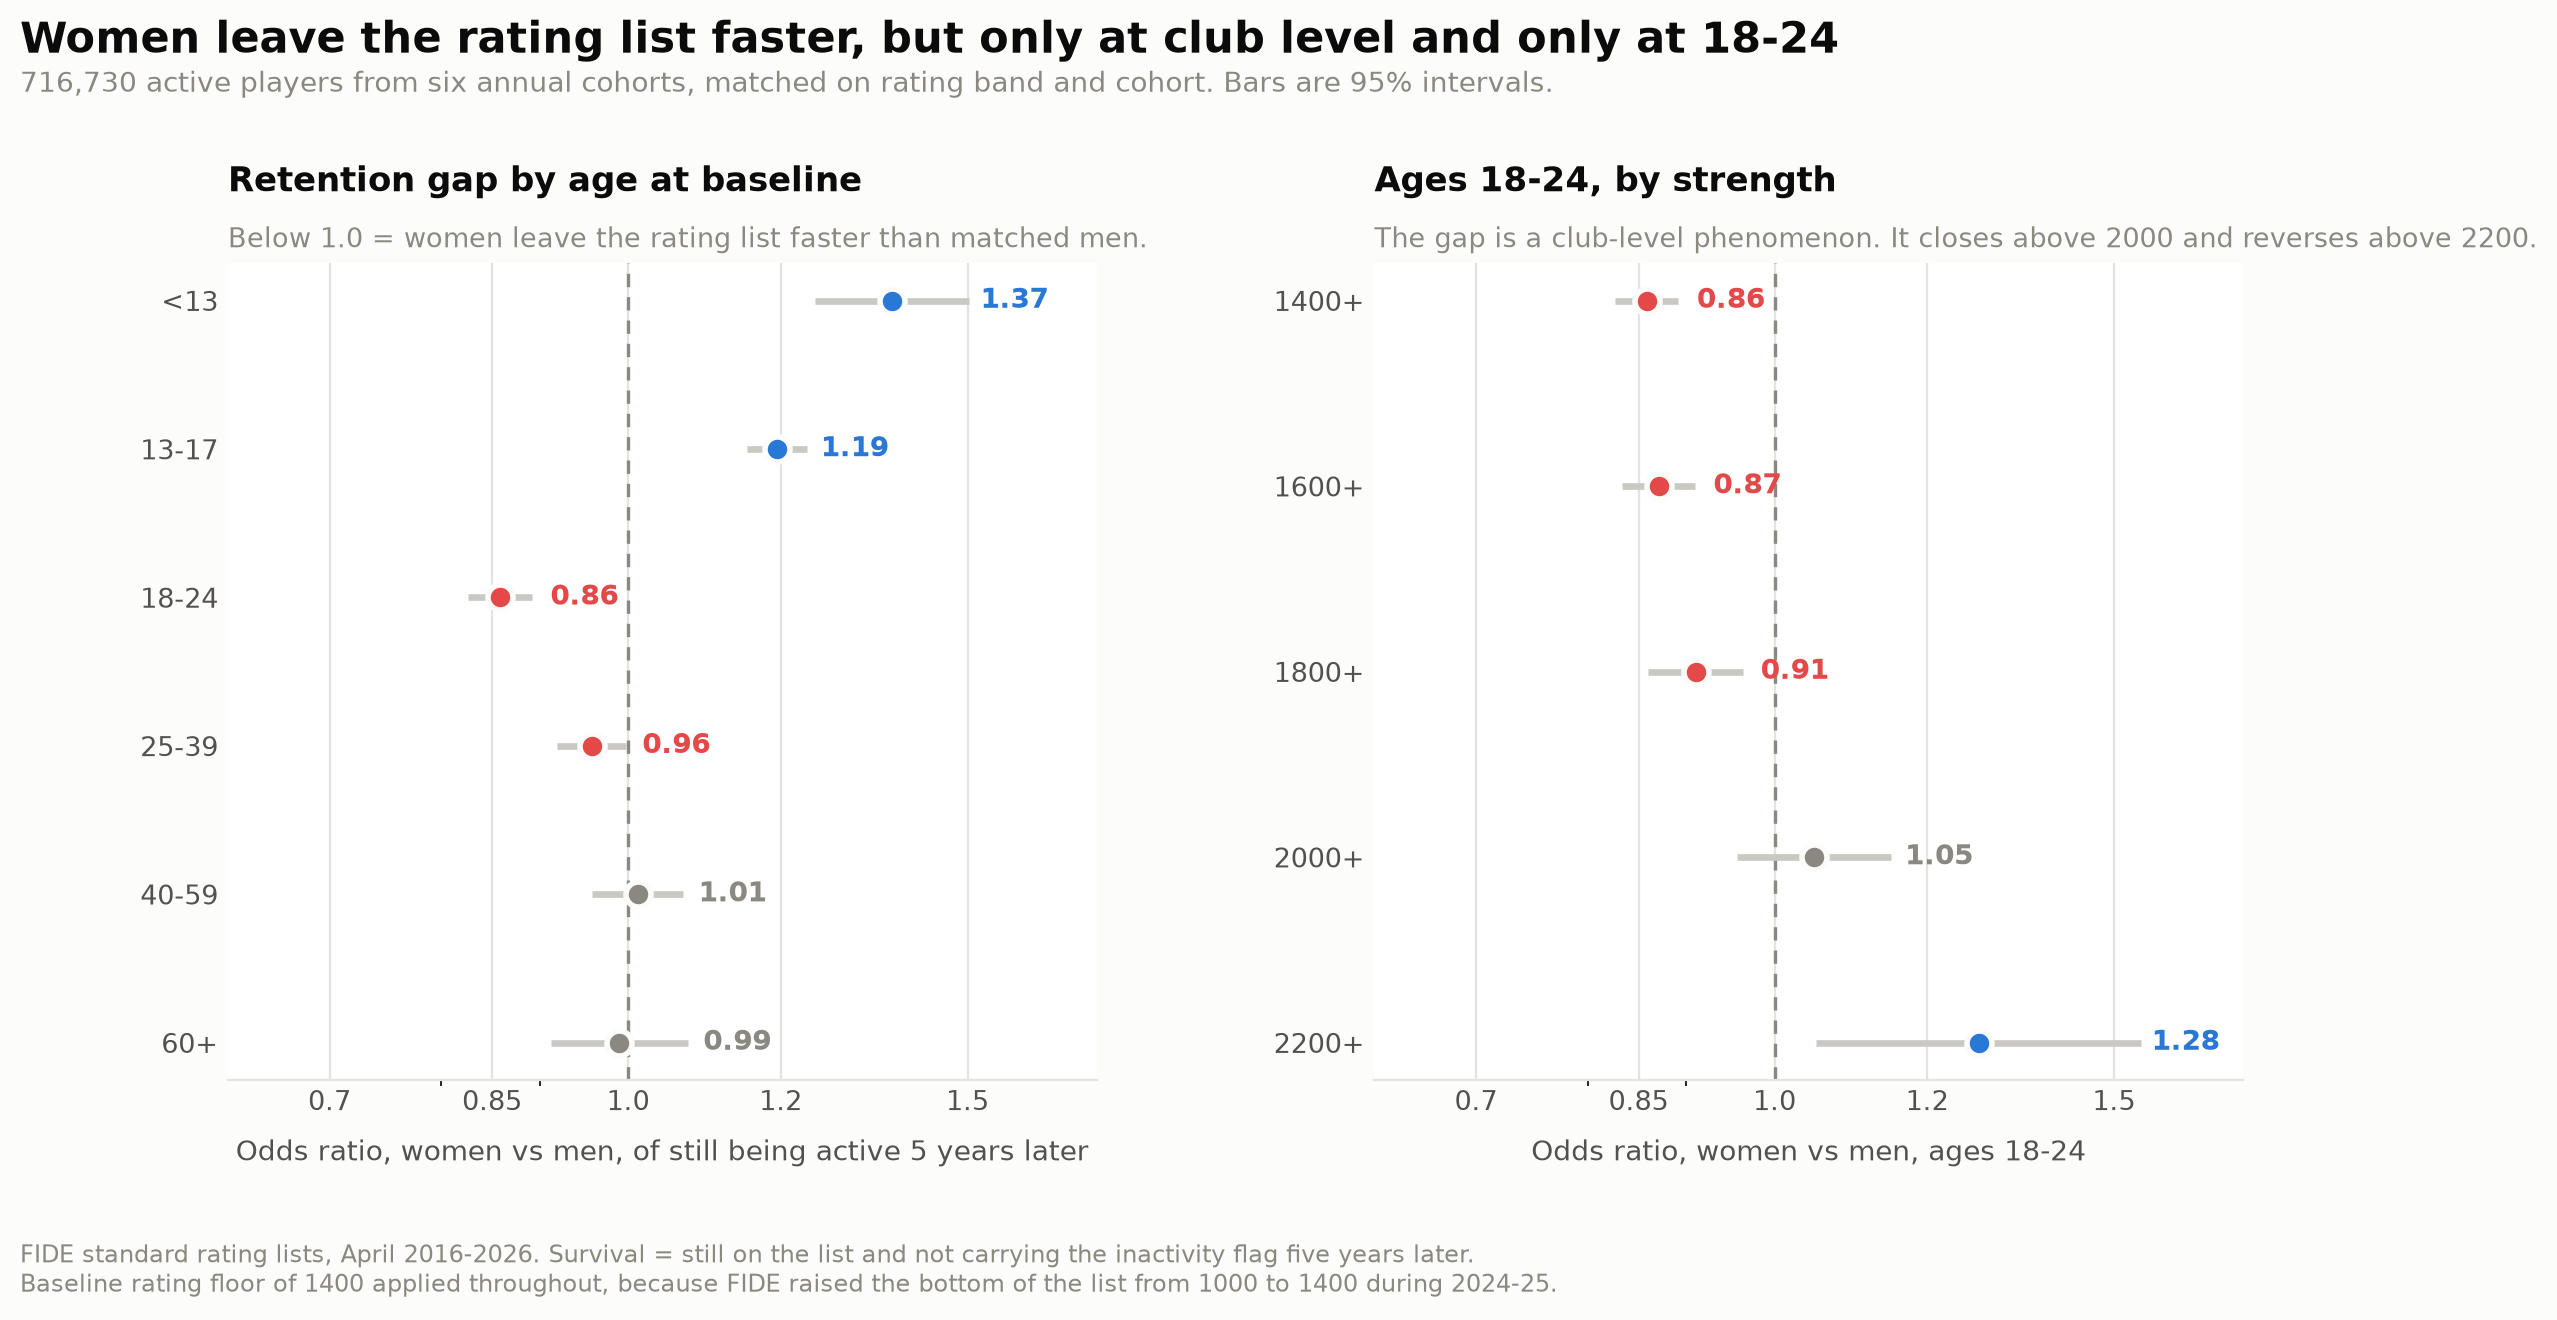

The table this chart was drawn from, first rows:
group, kind, odds_ratio, lo, hi
<13, age, 1.371, 1.25, 1.503
13-17, age, 1.195, 1.152, 1.239
18-24, age, 0.8582, 0.8264, 0.8913
25-39, age, 0.9572, 0.9189, 0.9971
40-59, age, 1.011, 0.9578, 1.068
60+, age, 0.9896, 0.9118, 1.074
1400+, rating_floor_18_24, 0.8582, 0.8264, 0.8913
1600+, rating_floor_18_24, 0.8708, 0.8338, 0.9095
1800+, rating_floor_18_24, 0.9101, 0.8596, 0.9635
2000+, rating_floor_18_24, 1.048, 0.9556, 1.149
2200+, rating_floor_18_24, 1.276, 1.051, 1.549
